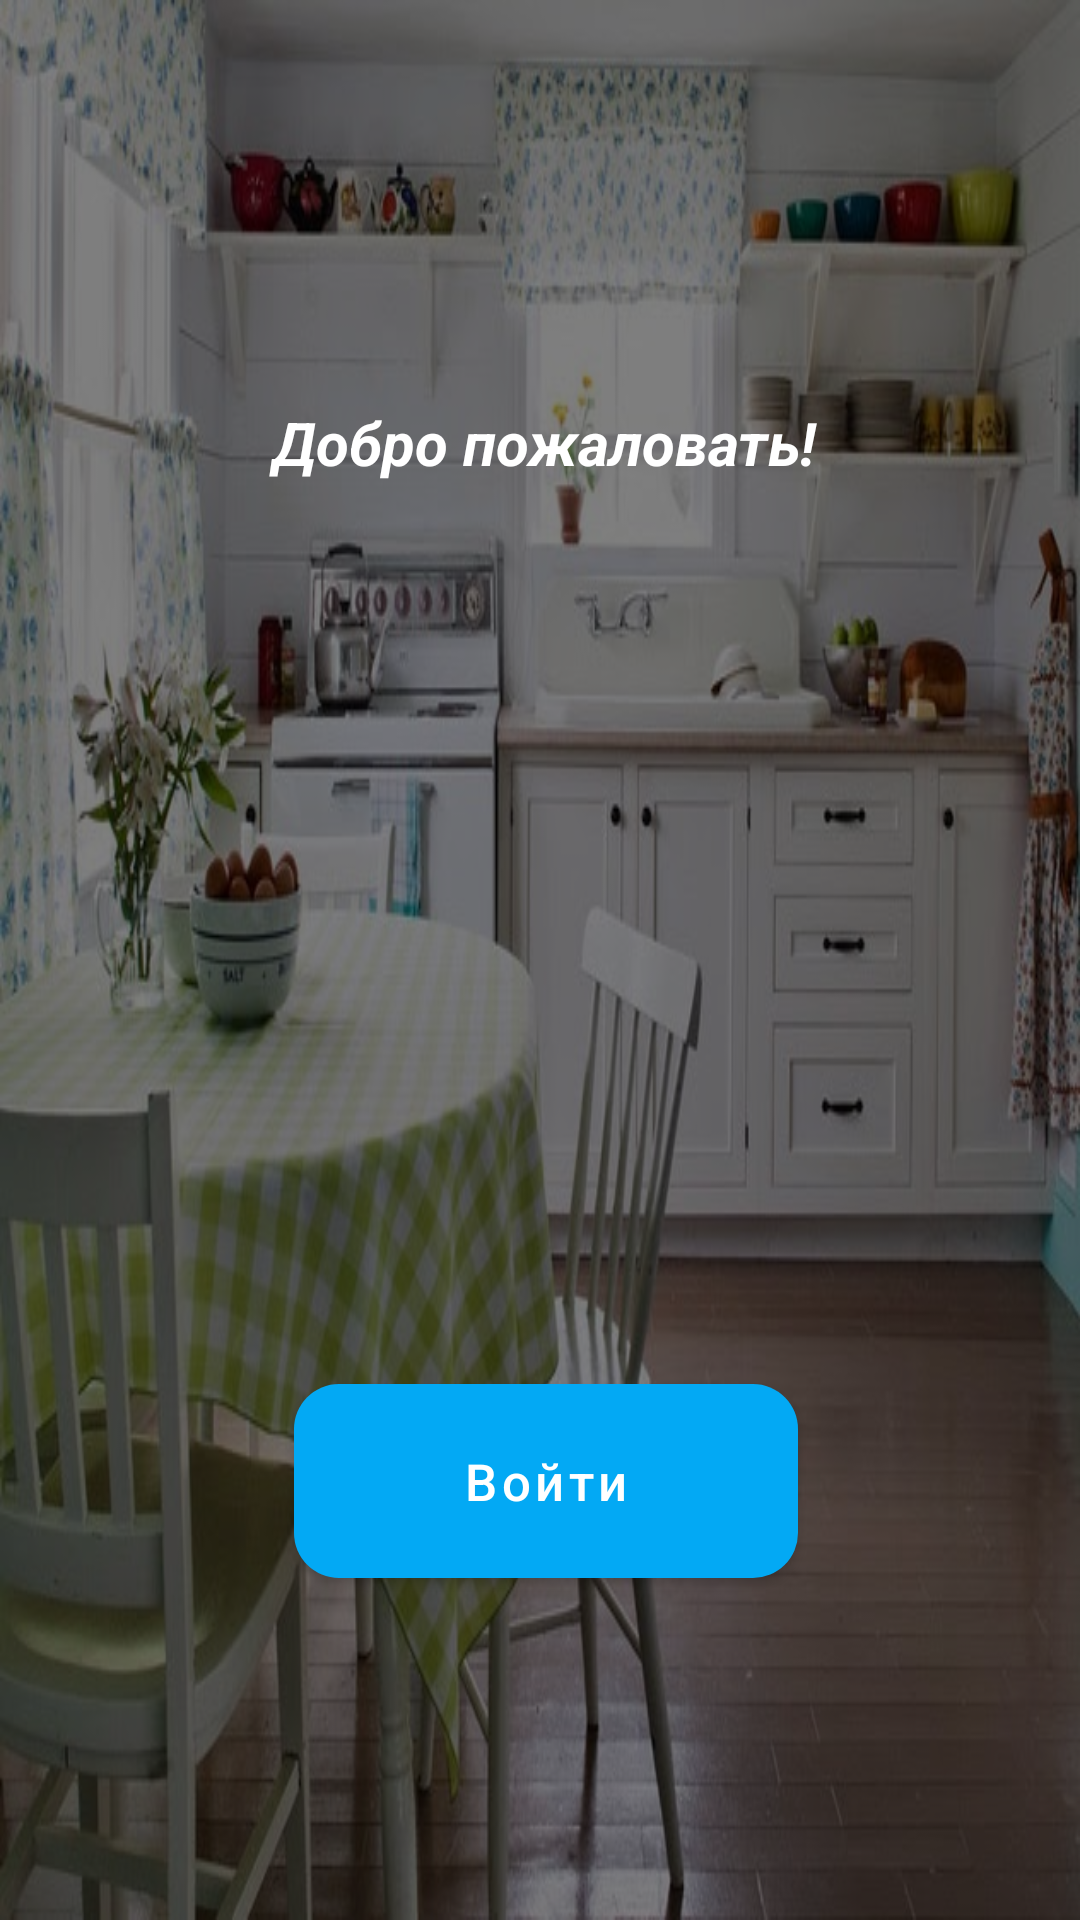

Layout XML and referenced resources for this Android screen:
<!-- AndroidManifest.xml: application theme Theme.Shops -->
<!-- res/layout/activity_main.xml -->
<?xml version="1.0" encoding="utf-8"?>
<RelativeLayout xmlns:android="http://schemas.android.com/apk/res/android"
    xmlns:app="http://schemas.android.com/apk/res-auto"
    xmlns:tools="http://schemas.android.com/tools"
    android:layout_width="match_parent"
    android:layout_height="match_parent"
    android:background="@drawable/rim"
    tools:context=".MainActivity">

    <ImageView
        android:id="@+id/imageView4"
        android:layout_width="match_parent"
        android:layout_height="match_parent"
        app:srcCompat="@android:drawable/screen_background_dark_transparent" />

    <TextView
        android:id="@+id/app_slogan"
        android:layout_width="248dp"
        android:layout_height="wrap_content"
        android:layout_above="@+id/main_login_btn"
        android:layout_alignParentStart="true"
        android:layout_alignParentTop="true"
        android:layout_alignParentEnd="true"
        android:layout_marginStart="83dp"
        android:layout_marginTop="134dp"
        android:layout_marginEnd="80dp"
        android:layout_marginBottom="263dp"
        android:text="Добро пожаловать!"
        android:textAlignment="center"
        android:textColor="@color/white"
        android:textSize="20sp"
        android:textStyle="bold|italic" />

    <Button
        android:id="@+id/main_login_btn"
        android:layout_width="219dp"
        android:layout_height="wrap_content"
        android:layout_alignParentStart="true"
        android:layout_alignParentEnd="true"
        android:layout_alignParentBottom="true"
        android:layout_marginStart="98dp"
        android:layout_marginLeft="15dp"
        android:layout_marginEnd="94dp"
        android:layout_marginRight="15dp"
        android:layout_marginBottom="114dp"
        android:background="@drawable/buttons"
        android:padding="15dp"
        android:text="Войти"
        android:textAllCaps="false"
        android:textColor="@android:color/white"
        android:textSize="17sp" />


</RelativeLayout>
<!-- resources referenced by this layout -->
<resources>
  <color name="white">#FFFFFFFF</color>
  <!-- drawable buttons (drawable) -->
  <?xml version="1.0" encoding="utf-8"?>
  <shape xmlns:android="http://schemas.android.com/apk/res/android">
      <solid
          android:color="@color/purple_700"
          >
  
      </solid>
      <corners
          android:radius="15dp"
          ></corners>
  </shape>
  <!-- drawable rim: jpg bitmap (drawable, 83721 bytes) -->
  <style name="Theme.Shops" parent="Theme.MaterialComponents.DayNight">
          
          <item name="colorPrimary">@color/purple_700</item>
          <item name="colorPrimaryVariant">@color/purple_700</item>
          <item name="colorPrimaryDark" tools:ignore="DuplicateDefinition">@color/purple_700</item>
          <item name="colorOnPrimary">@color/white</item>
          
          <item name="colorSecondary">@color/teal_200</item>
          <item name="colorSecondaryVariant">@color/teal_700</item>
          <item name="colorOnSecondary">@color/black</item>
          
          <item name="android:statusBarColor" tools:targetApi="l">?attr/colorPrimaryVariant</item>
          
      </style>
  <color name="purple_700">#FF03A9F4</color>
  <color name="teal_200">#FF03DAC5</color>
  <color name="teal_700">#FF018786</color>
  <color name="black">#FF000000</color>
</resources>
